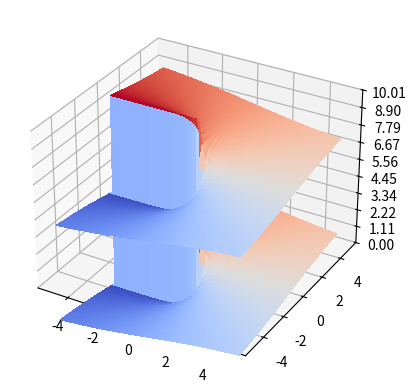

Write the Python code that produced this figure.
import matplotlib.pyplot as plt
from matplotlib import cm
from matplotlib.ticker import LinearLocator
import numpy as np

fig, ax = plt.subplots(subplot_kw={"projection": "3d"})

# Make data.
xs = np.linspace(-5, 5, 1000)
ys = np.linspace(-5, 5, 1000)

X, Y = np.meshgrid(xs, ys)
Z = X + 1j*Y


# Plot the surface.
surf_1 = ax.plot_surface(X, Y, np.angle(Z),
                         cmap=cm.coolwarm,
                         linewidth=0,
                         antialiased=False)

surf_2 = ax.plot_surface(X, Y, np.angle(Z) + 2*np.pi,
                         cmap=cm.coolwarm,
                         linewidth=0,
                         antialiased=False)

# Customize the z axis.
ax.set_zlim(0., 10.01)
ax.zaxis.set_major_locator(LinearLocator(10))
# A StrMethodFormatter is used automatically
ax.zaxis.set_major_formatter('{x:.02f}')

plt.show()
